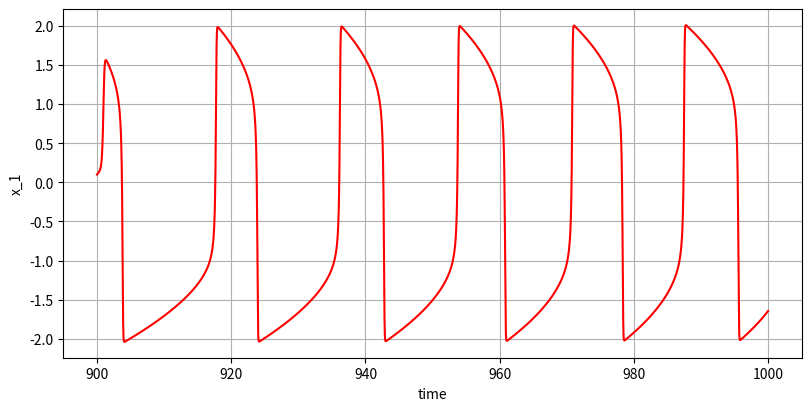
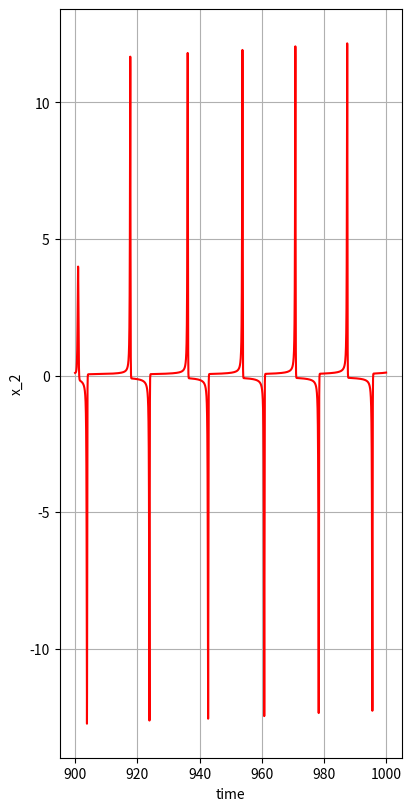

These figures' Python source, in order:
import random

import matplotlib as mpl
import matplotlib.pyplot as plt
import numpy as np
import math
mpl.rcParams['legend.fontsize'] = 10


# import simpy as sp


def dvCord(x, ux, uy, t):
    # a = 0.258
    # b = 4.033
    # F = 8
    # G = 1
    epsilon = 8.53


    xd = np.array(np.zeros((3, 1)))

    xd[0] = x[1]
    xd[1] = -x[0] + epsilon * x[1] + ux - epsilon * x[0]**2 * x[1]
    # xd[2] = x[0]

    return (xd.copy())


def rkCord(x0, ux, uy, h, t):
    # 1st evaluation
    xd = dvCord(x0, ux, uy, t)
    savex0 = x0.copy()
    phi = xd.copy()
    for i in range(len(x0)):
        x0[i] = savex0[i] + 0.5 * h * xd[i]

    # 2nd evaluation
    xd = dvCord(x0.T, ux, uy, t + 0.5 * h)
    phi = (phi + 2 * xd)
    for i in range(len(x0)):
        x0[i] = savex0[i] + 0.5 * h * xd[i]

    # 3rd evaluation
    xd = dvCord(x0, ux, uy, t + 0.5 * h)
    phi = phi + 2 * xd
    for i in range(len(x0)):
        x0[i] = savex0[i] + h * xd[i]

    # 4th evaluation
    xd = dvCord(x0, ux, uy, t + h)

    result_x = x0.copy()
    for i in range(len(x0)):
        result_x[i] = savex0[i] + (phi[i] + xd[i]) * h / 6

    return result_x


if __name__ == "__main__":
    t0 = 900
    tf = 1000
    h = 0.01
    t = np.arange(t0, tf, h)
    [print(i) for i in t if i < 0.1]

    x0 = np.array([[0.1], [0.1]])

    z_x = np.zeros((len(x0), len(t) - 1))
    x = x0.copy()
    x = np.append(x, z_x, axis=1)
    print(x)
    Ts = 1/100
    omega = (2 * math.pi) / 10
    U = 1.2
    u = np.array([U * math.sin(omega * i * Ts) for i in t])  #np.zeros((len(t), 1))
    
    for k in range(1, len(t)):
        result = rkCord(x[:, k - 1].copy(), u[k], u[k], h, t[k])
        x[:, k] = result

    fig, ax = plt.subplots(constrained_layout=True, figsize=(8, 4))
    ax.set(xlabel='time')
    ax.set(ylabel='x_1')
    color = ['red', 'green', 'blue', 'yellow', 'orange']
    ax.plot(t, x[0, :], color=color[random.randint(0, len(color) - 1)])
    ax.grid()
    fig.savefig(f'x_1.png')
    fig1, ax1 = plt.subplots(constrained_layout=True, figsize=(4, 8))
    ax1.set(xlabel='time')
    ax1.set(ylabel='x_2')
    ax1.plot(t, x[1, :], color=color[random.randint(0, len(color) - 1)])
    ax1.grid()
    fig1.savefig(f'x_2.png')
    plt.show()
    # fig2 = plt.figure(constrained_layout=True, figsize=(8, 8))
    # ax2 = fig2.gca(projection='3d')
    # ax2.plot(x[0, 1000:], x[1, 1000:], x[2, 1000:], color=color[random.randint(0, len(color) - 1)])
    # ax2.grid()
    # fig2.savefig(f'x_3.png')
